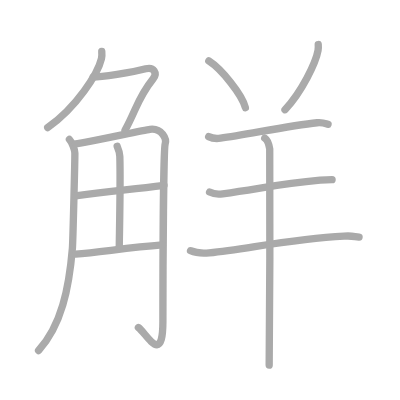
t = 0.00 s
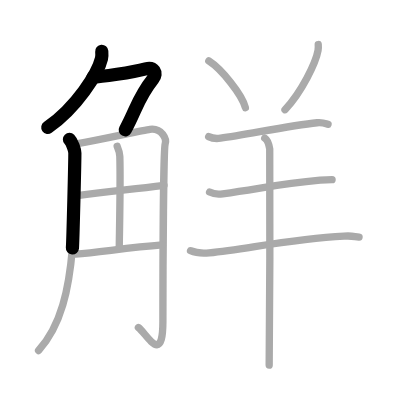
t = 2.50 s
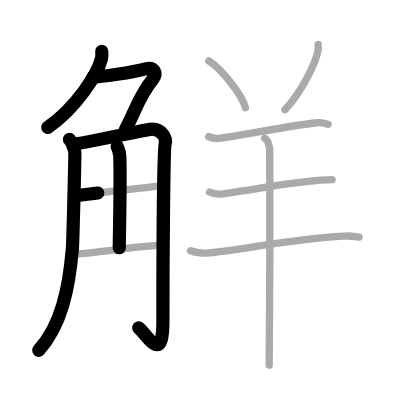
t = 5.25 s
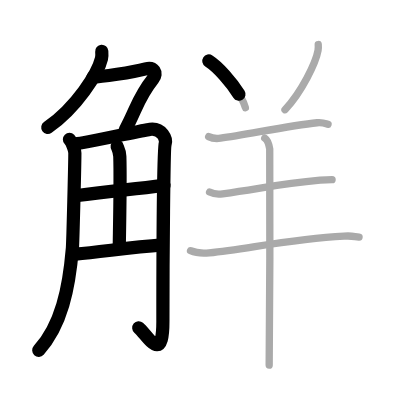
t = 7.75 s
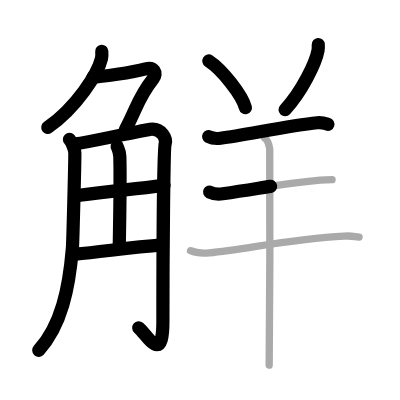
t = 10.50 s
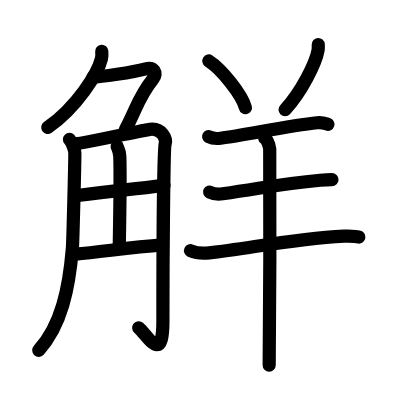
t = 13.00 s

The animated SVG that drew these frames (rendered in a browser with its animation timeline set to each time). Animation: 13 SMIL elements (animate=13); one cycle of 13.00 s.

<?xml version="1.0" standalone="no"?>
<!DOCTYPE svg PUBLIC "-//W3C//DTD SVG 1.1//EN"   "http://www.w3.org/Graphics/SVG/1.1/DTD/svg11.dtd">
<svg width="400px" height="400px"  version="1.1" xmlns="http://www.w3.org/2000/svg">
  <defs>
    <marker id="Triangle" viewBox="0 0 10 10" refX="0" refY="5" markerUnits="strokeWidth" markerWidth="3" style="stroke-opacity:0%;fill:#aaaaaa;" markerHeight="2" orient="auto">
      <path d="M 0 0 L 10 5 L 0 10 z" />
    </marker>
    
    <marker id="Arrow" viewBox="0 0 10 10" refX="5" refY="5" markerUnits="strokeWidth" markerWidth="1.8" style="stroke-opacity:0%;fill:#770000;" markerHeight="2" orient="auto">
      <path d="M 0 4 L 6 4 L 4 1 L 10 5 L 4 9 L 6 6 L 0 6 z" />
        <circle cx="5" cy="5" r="5" />
      </marker>
    
    <marker id="TriangleRed" viewBox="0 0 10 10" refX="0" refY="5" markerUnits="strokeWidth" markerWidth="3" style="stroke-opacity:0%;fill:#CC0000;" markerHeight="2" orient="auto">
      <path d="M 0 0 L 10 5 L 0 10 z" />
    </marker>
    
    <marker id="ArrowRed" viewBox="0 0 10 10" refX="5" refY="5" markerUnits="strokeWidth" markerWidth="1.8" style="stroke-opacity:0%;fill:#CC0000;" markerHeight="2" orient="auto">
      <path d="M 0 4 L 6 4 L 4 1 L 10 5 L 4 9 L 6 6 L 0 6 z" />
        <circle cx="5" cy="5" r="5" />
      </marker>
    
  </defs>
  
  <path style="fill:#ffffff; fill-opacity:100%; fill-rule:evenodd; stroke-width:0;" d="M 0 0 L 400px 0 L 400px 400px L 0 400px L 0 0" />

  <g transform="scale(3.6697247706422 3.6697247706422)">
<path style="fill:none; fill-opacity:0%; fill-rule:evenodd; stroke:#aaaaaa; stroke-opacity:100%; stroke-width: 1.5pt; stroke-linejoin:round; stroke-linecap:round;" d="M27.73 14c0.04 0.49 0.09 1.26-0.08 1.96c-1 4.14-6.76 13.22-14.65 18.79"></path>
<path style="fill:none; fill-opacity:0%; fill-rule:evenodd; stroke:#aaaaaa; stroke-opacity:100%; stroke-width: 1.5pt; stroke-linejoin:round; stroke-linecap:round;" d="M25.39 21c2 0 10.61-1.25 14.32-2.25c2.16-0.58 3.29 1.14 2 2.75c-4.21 5.25-4.49 8.25-7.65 14"></path>
<path style="fill:none; fill-opacity:0%; fill-rule:evenodd; stroke:#aaaaaa; stroke-opacity:100%; stroke-width: 1.5pt; stroke-linejoin:round; stroke-linecap:round;" d="M18.92 38c0.74 0.76 1.47 2.89 1.48 3.69c0.02 1.95-0.53 24.23-0.67 25.94c-0.92 10.97-3 21.07-9.22 27.88"></path>
<path style="fill:none; fill-opacity:0%; fill-rule:evenodd; stroke:#aaaaaa; stroke-opacity:100%; stroke-width: 1.5pt; stroke-linejoin:round; stroke-linecap:round;" d="M20.57 39.2c2.5-0.21 18.42-3.73 20.28-3.96c3.33-0.42 4.58 2.71 4.16 3.96c-0.4 1.2-0.62 31.55-0.62 48.43c0 12.12-4.39 3.37-6.68 1.62"></path>
<path style="fill:none; fill-opacity:0%; fill-rule:evenodd; stroke:#aaaaaa; stroke-opacity:100%; stroke-width: 1.5pt; stroke-linejoin:round; stroke-linecap:round;" d="M31.92 39.87c0.05 0.24 0.68 1.25 0.73 2.77c0.23 7.29-0.15 22.38-0.15 24.87"></path>
<path style="fill:none; fill-opacity:0%; fill-rule:evenodd; stroke:#aaaaaa; stroke-opacity:100%; stroke-width: 1.5pt; stroke-linejoin:round; stroke-linecap:round;" d="M20.57 53.35C31 52 34.5 51.75 44.7 50.5"></path>
<path style="fill:none; fill-opacity:0%; fill-rule:evenodd; stroke:#aaaaaa; stroke-opacity:100%; stroke-width: 1.5pt; stroke-linejoin:round; stroke-linecap:round;" d="M20.57 69.25c6.68-0.5 13.93-1.75 23.69-2.5"></path>
<path style="fill:none; fill-opacity:0%; fill-rule:evenodd; stroke:#aaaaaa; stroke-opacity:100%; stroke-width: 1.5pt; stroke-linejoin:round; stroke-linecap:round;" d="M56.9 16.61c3.52 2.25 9.09 9.24 9.97 12.73"></path>
<path style="fill:none; fill-opacity:0%; fill-rule:evenodd; stroke:#aaaaaa; stroke-opacity:100%; stroke-width: 1.5pt; stroke-linejoin:round; stroke-linecap:round;" d="M86.72 12.14c0.03 0.4 0.05 1.02-0.05 1.59C86.06 17.1 82.25 25 77.66 29.9"></path>
<path style="fill:none; fill-opacity:0%; fill-rule:evenodd; stroke:#aaaaaa; stroke-opacity:100%; stroke-width: 1.5pt; stroke-linejoin:round; stroke-linecap:round;" d="M56.86 37.23c0.85 0.44 2.39 0.56 3.24 0.44c6.9-0.92 18.65-3.42 26.33-4.22c1.41-0.15 2.26 0.21 2.96 0.43"></path>
<path style="fill:none; fill-opacity:0%; fill-rule:evenodd; stroke:#aaaaaa; stroke-opacity:100%; stroke-width: 1.5pt; stroke-linejoin:round; stroke-linecap:round;" d="M57.11 52.33c0.93 0.47 2.63 0.6 3.56 0.47c11.11-1.55 15.14-2.63 26.57-3.69c1.54-0.14 1.91-0.16 3.25-0.16"></path>
<path style="fill:none; fill-opacity:0%; fill-rule:evenodd; stroke:#aaaaaa; stroke-opacity:100%; stroke-width: 1.5pt; stroke-linejoin:round; stroke-linecap:round;" d="M51.92 68.32c1.33 0.59 3.76 0.73 5.1 0.59c10.46-1.08 22.1-3.75 36.74-4.56c2.21-0.12 2.06-0.01 4.08 0.26"></path>
<path style="fill:none; fill-opacity:0%; fill-rule:evenodd; stroke:#aaaaaa; stroke-opacity:100%; stroke-width: 1.5pt; stroke-linejoin:round; stroke-linecap:round;" d="M72.14 37.62c0.76 0.46 1.21 2.06 1.36 2.98c0.15 0.92 0 53.16-0.15 58.9"></path>

<path style="fill:none; fill-opacity:0%; fill-rule:evenodd; stroke:#000000; stroke-opacity:100%; stroke-width: 2.7pt; stroke-linejoin:round; stroke-linecap:round;" d="M27.73 14c0.04 0.49 0.09 1.26-0.08 1.96c-1 4.14-6.76 13.22-14.65 18.79" pathLength="100" stroke-dashoffset="100" stroke-dasharray="100 105"><animate id="dashAnim1" attributeName="stroke-dashoffset" from="100" to="0" dur="1s" calcMode="linear" fill="freeze"/></path>
<path style="fill:none; fill-opacity:0%; fill-rule:evenodd; stroke:#000000; stroke-opacity:100%; stroke-width: 2.7pt; stroke-linejoin:round; stroke-linecap:round;" d="M25.39 21c2 0 10.61-1.25 14.32-2.25c2.16-0.58 3.29 1.14 2 2.75c-4.21 5.25-4.49 8.25-7.65 14" pathLength="100" stroke-dashoffset="100" stroke-dasharray="100 105"><animate id="dashAnim2" attributeName="stroke-dashoffset" from="100" to="0" dur="1s" calcMode="linear" begin="dashAnim1.end" fill="freeze"/></path>
<path style="fill:none; fill-opacity:0%; fill-rule:evenodd; stroke:#000000; stroke-opacity:100%; stroke-width: 2.7pt; stroke-linejoin:round; stroke-linecap:round;" d="M18.92 38c0.74 0.76 1.47 2.89 1.48 3.69c0.02 1.95-0.53 24.23-0.67 25.94c-0.92 10.97-3 21.07-9.22 27.88" pathLength="100" stroke-dashoffset="100" stroke-dasharray="100 105"><animate id="dashAnim3" attributeName="stroke-dashoffset" from="100" to="0" dur="1s" calcMode="linear" begin="dashAnim2.end" fill="freeze"/></path>
<path style="fill:none; fill-opacity:0%; fill-rule:evenodd; stroke:#000000; stroke-opacity:100%; stroke-width: 2.7pt; stroke-linejoin:round; stroke-linecap:round;" d="M20.57 39.2c2.5-0.21 18.42-3.73 20.28-3.96c3.33-0.42 4.58 2.71 4.16 3.96c-0.4 1.2-0.62 31.55-0.62 48.43c0 12.12-4.39 3.37-6.68 1.62" pathLength="100" stroke-dashoffset="100" stroke-dasharray="100 105"><animate id="dashAnim4" attributeName="stroke-dashoffset" from="100" to="0" dur="1s" calcMode="linear" begin="dashAnim3.end" fill="freeze"/></path>
<path style="fill:none; fill-opacity:0%; fill-rule:evenodd; stroke:#000000; stroke-opacity:100%; stroke-width: 2.7pt; stroke-linejoin:round; stroke-linecap:round;" d="M31.92 39.87c0.05 0.24 0.68 1.25 0.73 2.77c0.23 7.29-0.15 22.38-0.15 24.87" pathLength="100" stroke-dashoffset="100" stroke-dasharray="100 105"><animate id="dashAnim5" attributeName="stroke-dashoffset" from="100" to="0" dur="1s" calcMode="linear" begin="dashAnim4.end" fill="freeze"/></path>
<path style="fill:none; fill-opacity:0%; fill-rule:evenodd; stroke:#000000; stroke-opacity:100%; stroke-width: 2.7pt; stroke-linejoin:round; stroke-linecap:round;" d="M20.57 53.35C31 52 34.5 51.75 44.7 50.5" pathLength="100" stroke-dashoffset="100" stroke-dasharray="100 105"><animate id="dashAnim6" attributeName="stroke-dashoffset" from="100" to="0" dur="1s" calcMode="linear" begin="dashAnim5.end" fill="freeze"/></path>
<path style="fill:none; fill-opacity:0%; fill-rule:evenodd; stroke:#000000; stroke-opacity:100%; stroke-width: 2.7pt; stroke-linejoin:round; stroke-linecap:round;" d="M20.57 69.25c6.68-0.5 13.93-1.75 23.69-2.5" pathLength="100" stroke-dashoffset="100" stroke-dasharray="100 105"><animate id="dashAnim7" attributeName="stroke-dashoffset" from="100" to="0" dur="1s" calcMode="linear" begin="dashAnim6.end" fill="freeze"/></path>
<path style="fill:none; fill-opacity:0%; fill-rule:evenodd; stroke:#000000; stroke-opacity:100%; stroke-width: 2.7pt; stroke-linejoin:round; stroke-linecap:round;" d="M56.9 16.61c3.52 2.25 9.09 9.24 9.97 12.73" pathLength="100" stroke-dashoffset="100" stroke-dasharray="100 105"><animate id="dashAnim8" attributeName="stroke-dashoffset" from="100" to="0" dur="1s" calcMode="linear" begin="dashAnim7.end" fill="freeze"/></path>
<path style="fill:none; fill-opacity:0%; fill-rule:evenodd; stroke:#000000; stroke-opacity:100%; stroke-width: 2.7pt; stroke-linejoin:round; stroke-linecap:round;" d="M86.72 12.14c0.03 0.4 0.05 1.02-0.05 1.59C86.06 17.1 82.25 25 77.66 29.9" pathLength="100" stroke-dashoffset="100" stroke-dasharray="100 105"><animate id="dashAnim9" attributeName="stroke-dashoffset" from="100" to="0" dur="1s" calcMode="linear" begin="dashAnim8.end" fill="freeze"/></path>
<path style="fill:none; fill-opacity:0%; fill-rule:evenodd; stroke:#000000; stroke-opacity:100%; stroke-width: 2.7pt; stroke-linejoin:round; stroke-linecap:round;" d="M56.86 37.23c0.85 0.44 2.39 0.56 3.24 0.44c6.9-0.92 18.65-3.42 26.33-4.22c1.41-0.15 2.26 0.21 2.96 0.43" pathLength="100" stroke-dashoffset="100" stroke-dasharray="100 105"><animate id="dashAnim10" attributeName="stroke-dashoffset" from="100" to="0" dur="1s" calcMode="linear" begin="dashAnim9.end" fill="freeze"/></path>
<path style="fill:none; fill-opacity:0%; fill-rule:evenodd; stroke:#000000; stroke-opacity:100%; stroke-width: 2.7pt; stroke-linejoin:round; stroke-linecap:round;" d="M57.11 52.33c0.93 0.47 2.63 0.6 3.56 0.47c11.11-1.55 15.14-2.63 26.57-3.69c1.54-0.14 1.91-0.16 3.25-0.16" pathLength="100" stroke-dashoffset="100" stroke-dasharray="100 105"><animate id="dashAnim11" attributeName="stroke-dashoffset" from="100" to="0" dur="1s" calcMode="linear" begin="dashAnim10.end" fill="freeze"/></path>
<path style="fill:none; fill-opacity:0%; fill-rule:evenodd; stroke:#000000; stroke-opacity:100%; stroke-width: 2.7pt; stroke-linejoin:round; stroke-linecap:round;" d="M51.92 68.32c1.33 0.59 3.76 0.73 5.1 0.59c10.46-1.08 22.1-3.75 36.74-4.56c2.21-0.12 2.06-0.01 4.08 0.26" pathLength="100" stroke-dashoffset="100" stroke-dasharray="100 105"><animate id="dashAnim12" attributeName="stroke-dashoffset" from="100" to="0" dur="1s" calcMode="linear" begin="dashAnim11.end" fill="freeze"/></path>
<path style="fill:none; fill-opacity:0%; fill-rule:evenodd; stroke:#000000; stroke-opacity:100%; stroke-width: 2.7pt; stroke-linejoin:round; stroke-linecap:round;" d="M72.14 37.62c0.76 0.46 1.21 2.06 1.36 2.98c0.15 0.92 0 53.16-0.15 58.9" pathLength="100" stroke-dashoffset="100" stroke-dasharray="100 105"><animate id="dashAnim13" attributeName="stroke-dashoffset" from="100" to="0" dur="1s" calcMode="linear" begin="dashAnim12.end" fill="freeze"/></path>

</g>

</svg>  
          
